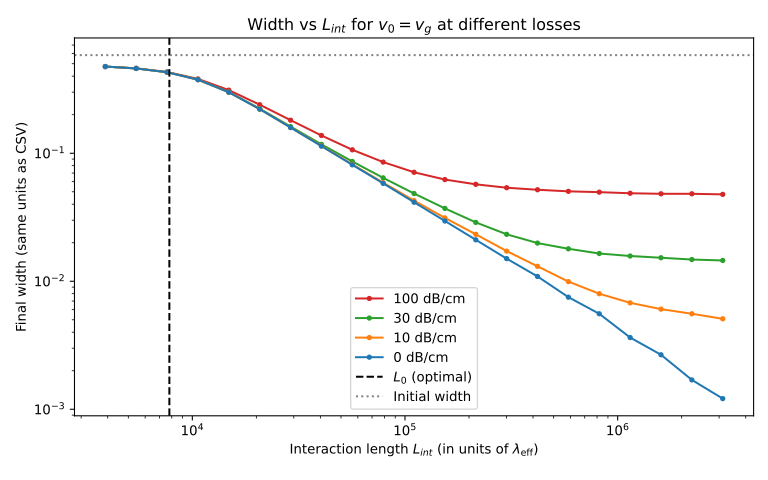

The file beside this chart, header and first rows:
loss, label, L_int, width
0, 0 dB/cm, 0.000195, 0.4753
0, 0 dB/cm, 0.0002723, 0.4596
0, 0 dB/cm, 0.0003804, 0.4293
0, 0 dB/cm, 0.0005314, 0.3755
0, 0 dB/cm, 0.0007423, 0.2995
0, 0 dB/cm, 0.001037, 0.221
0, 0 dB/cm, 0.001448, 0.1587
0, 0 dB/cm, 0.002023, 0.1136
0, 0 dB/cm, 0.002826, 0.08116
0, 0 dB/cm, 0.003948, 0.05815
0, 0 dB/cm, 0.005515, 0.04143
0, 0 dB/cm, 0.007703, 0.02956
0, 0 dB/cm, 0.01076, 0.02108
0, 0 dB/cm, 0.01503, 0.01502
0, 0 dB/cm, 0.021, 0.0109
0, 0 dB/cm, 0.02933, 0.007511
0, 0 dB/cm, 0.04097, 0.005572
0, 0 dB/cm, 0.05723, 0.003634
0, 0 dB/cm, 0.07994, 0.002665
0, 0 dB/cm, 0.1117, 0.001696
0, 0 dB/cm, 0.156, 0.001211
10, 10 dB/cm, 0.000195, 0.4753
10, 10 dB/cm, 0.0002723, 0.4596
10, 10 dB/cm, 0.0003804, 0.4293
10, 10 dB/cm, 0.0005314, 0.3755
10, 10 dB/cm, 0.0007423, 0.2995
10, 10 dB/cm, 0.001037, 0.2212
10, 10 dB/cm, 0.001448, 0.1589
10, 10 dB/cm, 0.002023, 0.1141
10, 10 dB/cm, 0.002826, 0.08189
10, 10 dB/cm, 0.003948, 0.05887
10, 10 dB/cm, 0.005515, 0.04264
10, 10 dB/cm, 0.007703, 0.03125
10, 10 dB/cm, 0.01076, 0.02326
10, 10 dB/cm, 0.01503, 0.0172
10, 10 dB/cm, 0.021, 0.01308
10, 10 dB/cm, 0.02933, 0.009933
10, 10 dB/cm, 0.04097, 0.007995
10, 10 dB/cm, 0.05723, 0.006784
10, 10 dB/cm, 0.07994, 0.006057
10, 10 dB/cm, 0.1117, 0.005572
10, 10 dB/cm, 0.156, 0.005088
30, 30 dB/cm, 0.000195, 0.4753
30, 30 dB/cm, 0.0002723, 0.4596
30, 30 dB/cm, 0.0003804, 0.4293
30, 30 dB/cm, 0.0005314, 0.376
30, 30 dB/cm, 0.0007423, 0.3007
30, 30 dB/cm, 0.001037, 0.2229
30, 30 dB/cm, 0.001448, 0.1616
30, 30 dB/cm, 0.002023, 0.1173
30, 30 dB/cm, 0.002826, 0.08625
30, 30 dB/cm, 0.003948, 0.0642
30, 30 dB/cm, 0.005515, 0.04845
30, 30 dB/cm, 0.007703, 0.03707
30, 30 dB/cm, 0.01076, 0.02883
30, 30 dB/cm, 0.01503, 0.02326
30, 30 dB/cm, 0.021, 0.01987
30, 30 dB/cm, 0.02933, 0.01793
30, 30 dB/cm, 0.04097, 0.01647
30, 30 dB/cm, 0.05723, 0.01575
... 24 more rows
